Labelled photos from "Data", an image-classification folder in aritrochakraborty29/Hacktoberfest2020. The possible labels are: carrot fresh, farfalla, gatto, mucca, pecora.

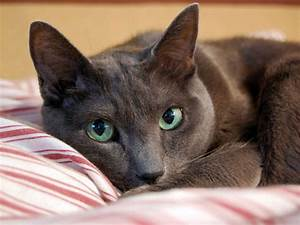
Label: gatto

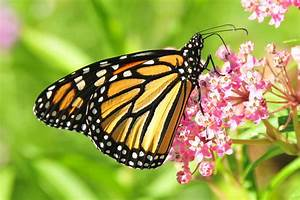
Label: farfalla

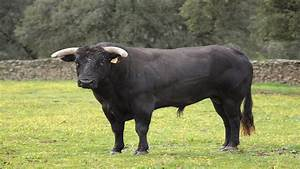
Label: mucca

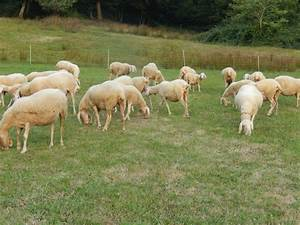
Label: pecora

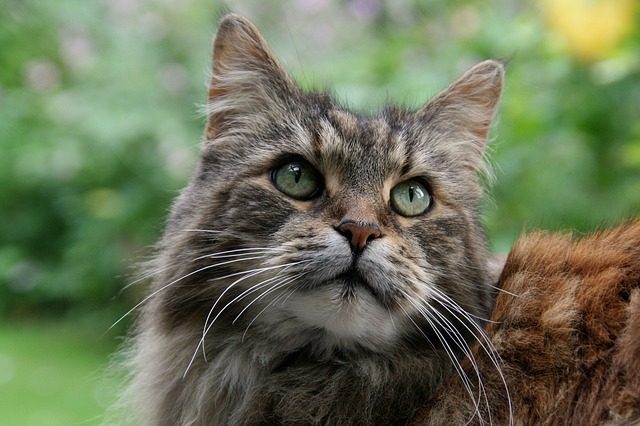
Label: gatto
